Image classification data set "Dataset" (daffakurnia11/Coffee-Beans-Roast-Level-Classification on GitHub). Class labels (4): dark roast, green, light roast, medium roast.

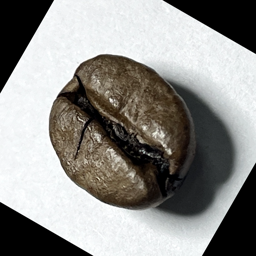
Label: dark roast

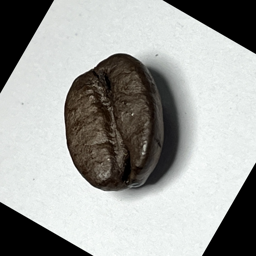
Label: dark roast

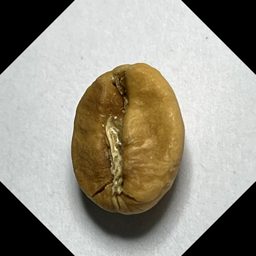
Label: light roast

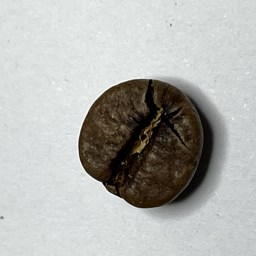
Label: medium roast

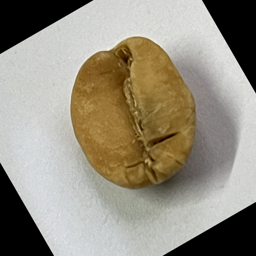
Label: light roast

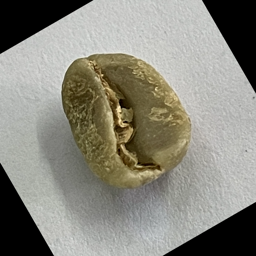
Label: green
